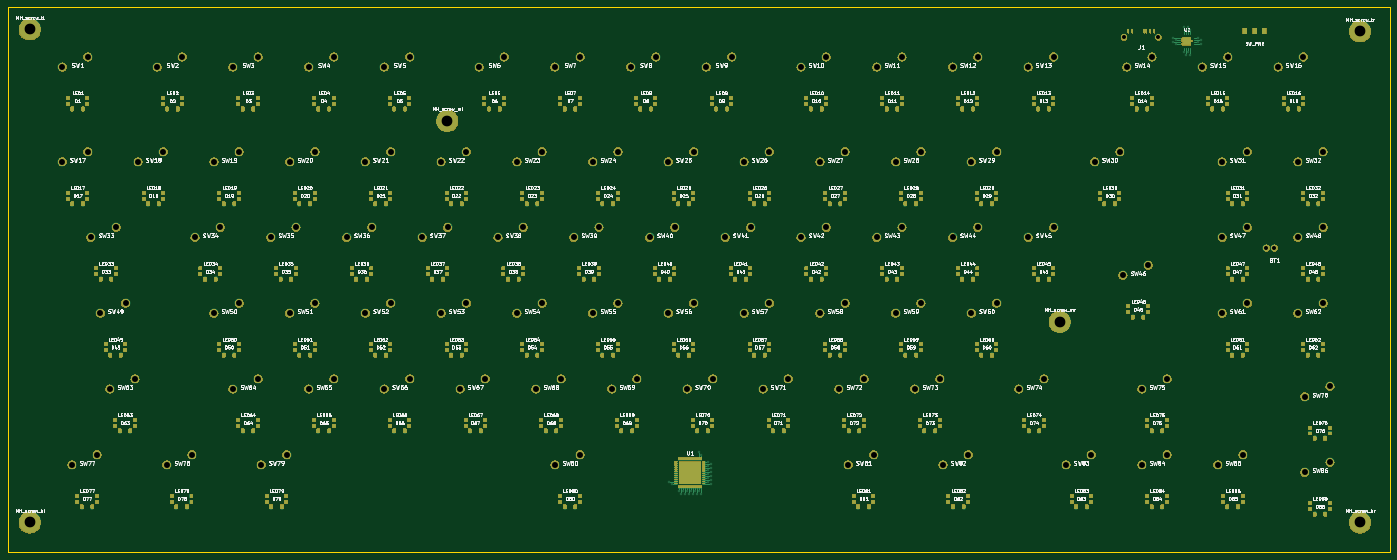
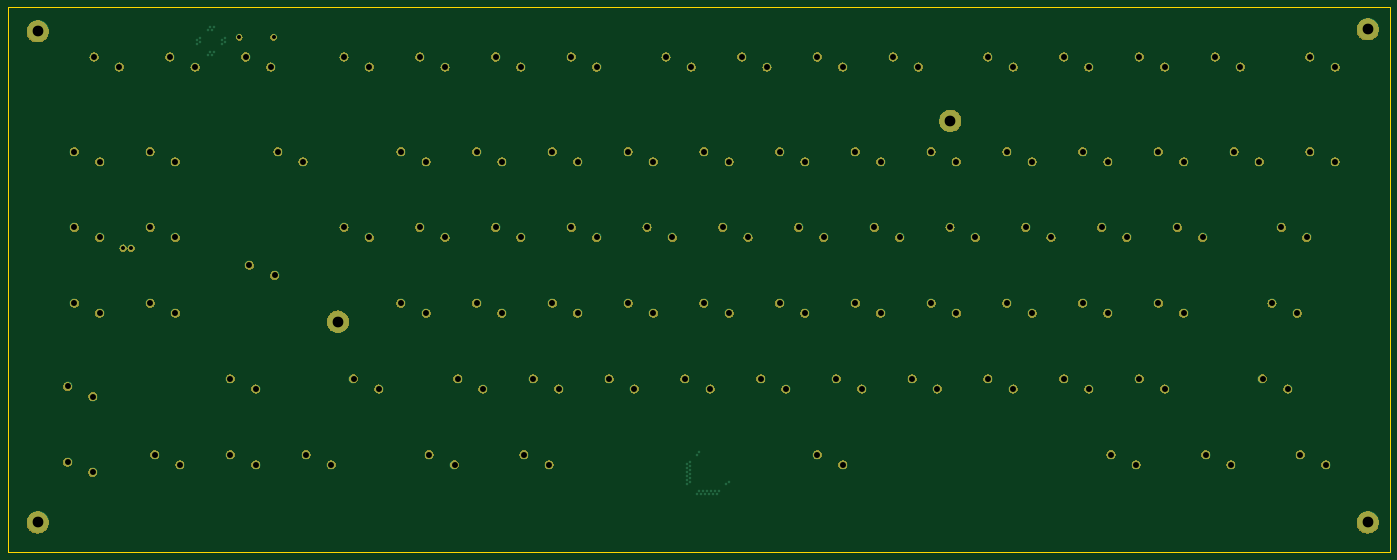
Circuit board: 12 layer files. Board 347.5 x 137.0 mm.
- bottom_copper: blue-dream-space-B_Cu.gbr (18462 bytes)
- bottom_mask: blue-dream-space-B_Mask.gbr (196280 bytes)
- paste: blue-dream-space-B_Paste.gbr (5055 bytes)
- bottom_silk: blue-dream-space-B_Silkscreen.gbr (5056 bytes)
- outline: blue-dream-space-Edge_Cuts.gbr (5209 bytes)
- top_copper: blue-dream-space-F_Cu.gbr (55523 bytes)
- top_mask: blue-dream-space-F_Mask.gbr (719630 bytes)
- paste: blue-dream-space-F_Paste.gbr (25019 bytes)
- top_silk: blue-dream-space-F_Silkscreen.gbr (580684 bytes)
- inner_copper: blue-dream-space-In1_Cu.gbr (16964 bytes)
- inner_copper: blue-dream-space-In2_Cu.gbr (16964 bytes)
- drill: blue-dream-space.drl (4218 bytes)

=== bottom_copper: blue-dream-space-B_Cu.gbr (18462 bytes, source omitted) ===
=== bottom_mask: blue-dream-space-B_Mask.gbr (196280 bytes, source omitted) ===
=== paste: blue-dream-space-B_Paste.gbr ===
%TF.GenerationSoftware,KiCad,Pcbnew,9.0.8-1.fc43*%
%TF.CreationDate,2026-04-08T13:00:49-04:00*%
%TF.ProjectId,blue-dream-space,626c7565-2d64-4726-9561-6d2d73706163,rev?*%
%TF.SameCoordinates,Original*%
%TF.FileFunction,Paste,Bot*%
%TF.FilePolarity,Positive*%
%FSLAX46Y46*%
G04 Gerber Fmt 4.6, Leading zero omitted, Abs format (unit mm)*
G04 Created by KiCad (PCBNEW 9.0.8-1.fc43) date 2026-04-08 13:00:49*
%MOMM*%
%LPD*%
G01*
G04 APERTURE LIST*
%ADD10C,0.350000*%
G04 APERTURE END LIST*
D10*
X30715000Y-31985000D03*
X37065000Y-29445000D03*
X54527500Y-31985000D03*
X60877500Y-29445000D03*
X73577500Y-31985000D03*
X79927500Y-29445000D03*
X92627500Y-31985000D03*
X98977500Y-29445000D03*
X111677500Y-31985000D03*
X118027500Y-29445000D03*
X135490000Y-31985000D03*
X141840000Y-29445000D03*
X154540000Y-31985000D03*
X160890000Y-29445000D03*
X173590000Y-31985000D03*
X179940000Y-29445000D03*
X192640000Y-31985000D03*
X198990000Y-29445000D03*
X216452500Y-31985000D03*
X222802500Y-29445000D03*
X235502500Y-31985000D03*
X241852500Y-29445000D03*
X254552500Y-31985000D03*
X260902500Y-29445000D03*
X273602500Y-31985000D03*
X279952500Y-29445000D03*
X298367500Y-31985000D03*
X304717500Y-29445000D03*
X317417500Y-31985000D03*
X323767500Y-29445000D03*
X336467500Y-31985000D03*
X342817500Y-29445000D03*
X30715000Y-55797500D03*
X37065000Y-53257500D03*
X49765000Y-55797500D03*
X56115000Y-53257500D03*
X68815000Y-55797500D03*
X75165000Y-53257500D03*
X87865000Y-55797500D03*
X94215000Y-53257500D03*
X106915000Y-55797500D03*
X113265000Y-53257500D03*
X125965000Y-55797500D03*
X132315000Y-53257500D03*
X145015000Y-55797500D03*
X151365000Y-53257500D03*
X164065000Y-55797500D03*
X170415000Y-53257500D03*
X183115000Y-55797500D03*
X189465000Y-53257500D03*
X202165000Y-55797500D03*
X208515000Y-53257500D03*
X221215000Y-55797500D03*
X227565000Y-53257500D03*
X240265000Y-55797500D03*
X246615000Y-53257500D03*
X259315000Y-55797500D03*
X265665000Y-53257500D03*
X290271300Y-55797500D03*
X296621300Y-53257500D03*
X322370500Y-55797500D03*
X328720500Y-53257500D03*
X341420500Y-55797500D03*
X347770500Y-53257500D03*
X37858800Y-74847500D03*
X44208800Y-72307500D03*
X64052500Y-74847500D03*
X70402500Y-72307500D03*
X83102500Y-74847500D03*
X89452500Y-72307500D03*
X102152500Y-74847500D03*
X108502500Y-72307500D03*
X121202500Y-74847500D03*
X127552500Y-72307500D03*
X140252500Y-74847500D03*
X146602500Y-72307500D03*
X159302500Y-74847500D03*
X165652500Y-72307500D03*
X178352500Y-74847500D03*
X184702500Y-72307500D03*
X197402500Y-74847500D03*
X203752500Y-72307500D03*
X216452500Y-74847500D03*
X222802500Y-72307500D03*
X235502500Y-74847500D03*
X241852500Y-72307500D03*
X254552500Y-74847500D03*
X260902500Y-72307500D03*
X273602500Y-74847500D03*
X279952500Y-72307500D03*
X297415000Y-84372500D03*
X303765000Y-81832500D03*
X322370500Y-74847500D03*
X328720500Y-72307500D03*
X341420500Y-74847500D03*
X347770500Y-72307500D03*
X40240000Y-93897500D03*
X46590000Y-91357500D03*
X68815000Y-93897500D03*
X75165000Y-91357500D03*
X87865000Y-93897500D03*
X94215000Y-91357500D03*
X106915000Y-93897500D03*
X113265000Y-91357500D03*
X125965000Y-93897500D03*
X132315000Y-91357500D03*
X145015000Y-93897500D03*
X151365000Y-91357500D03*
X164065000Y-93897500D03*
X170415000Y-91357500D03*
X183115000Y-93897500D03*
X189465000Y-91357500D03*
X202165000Y-93897500D03*
X208515000Y-91357500D03*
X221215000Y-93897500D03*
X227565000Y-91357500D03*
X240265000Y-93897500D03*
X246615000Y-91357500D03*
X259315000Y-93897500D03*
X265665000Y-91357500D03*
X322370500Y-93897500D03*
X328720500Y-91357500D03*
X341420500Y-93897500D03*
X347770500Y-91357500D03*
X42621300Y-112947500D03*
X48971300Y-110407500D03*
X73577500Y-112947500D03*
X79927500Y-110407500D03*
X92627500Y-112947500D03*
X98977500Y-110407500D03*
X111677500Y-112947500D03*
X118027500Y-110407500D03*
X130727500Y-112947500D03*
X137077500Y-110407500D03*
X149777500Y-112947500D03*
X156127500Y-110407500D03*
X168827500Y-112947500D03*
X175177500Y-110407500D03*
X187877500Y-112947500D03*
X194227500Y-110407500D03*
X206927500Y-112947500D03*
X213277500Y-110407500D03*
X225977500Y-112947500D03*
X232327500Y-110407500D03*
X245027500Y-112947500D03*
X251377500Y-110407500D03*
X271221300Y-112947500D03*
X277571300Y-110407500D03*
X302177500Y-112947500D03*
X308527500Y-110407500D03*
X343135000Y-114852500D03*
X349485000Y-112312500D03*
X33096300Y-131997500D03*
X39446300Y-129457500D03*
X56908800Y-131997500D03*
X63258800Y-129457500D03*
X80721300Y-131997500D03*
X87071300Y-129457500D03*
X154540000Y-131997500D03*
X160890000Y-129457500D03*
X228358800Y-131997500D03*
X234708800Y-129457500D03*
X252171300Y-131997500D03*
X258521300Y-129457500D03*
X283127500Y-131997500D03*
X289477500Y-129457500D03*
X302177500Y-131997500D03*
X308527500Y-129457500D03*
X321227500Y-131997500D03*
X327577500Y-129457500D03*
X343135000Y-133902500D03*
X349485000Y-131362500D03*
X306320000Y-24500000D03*
X297680000Y-24500000D03*
X335500000Y-77500000D03*
X333500000Y-77500000D03*
X22500000Y-22500000D03*
X357000000Y-23000000D03*
X22500000Y-146500000D03*
X357000000Y-146500000D03*
X127500000Y-45500000D03*
X281500000Y-96000000D03*
M02*

=== bottom_silk: blue-dream-space-B_Silkscreen.gbr ===
%TF.GenerationSoftware,KiCad,Pcbnew,9.0.8-1.fc43*%
%TF.CreationDate,2026-04-08T13:00:49-04:00*%
%TF.ProjectId,blue-dream-space,626c7565-2d64-4726-9561-6d2d73706163,rev?*%
%TF.SameCoordinates,Original*%
%TF.FileFunction,Legend,Bot*%
%TF.FilePolarity,Positive*%
%FSLAX46Y46*%
G04 Gerber Fmt 4.6, Leading zero omitted, Abs format (unit mm)*
G04 Created by KiCad (PCBNEW 9.0.8-1.fc43) date 2026-04-08 13:00:49*
%MOMM*%
%LPD*%
G01*
G04 APERTURE LIST*
%ADD10C,0.350000*%
G04 APERTURE END LIST*
D10*
X30715000Y-31985000D03*
X37065000Y-29445000D03*
X54527500Y-31985000D03*
X60877500Y-29445000D03*
X73577500Y-31985000D03*
X79927500Y-29445000D03*
X92627500Y-31985000D03*
X98977500Y-29445000D03*
X111677500Y-31985000D03*
X118027500Y-29445000D03*
X135490000Y-31985000D03*
X141840000Y-29445000D03*
X154540000Y-31985000D03*
X160890000Y-29445000D03*
X173590000Y-31985000D03*
X179940000Y-29445000D03*
X192640000Y-31985000D03*
X198990000Y-29445000D03*
X216452500Y-31985000D03*
X222802500Y-29445000D03*
X235502500Y-31985000D03*
X241852500Y-29445000D03*
X254552500Y-31985000D03*
X260902500Y-29445000D03*
X273602500Y-31985000D03*
X279952500Y-29445000D03*
X298367500Y-31985000D03*
X304717500Y-29445000D03*
X317417500Y-31985000D03*
X323767500Y-29445000D03*
X336467500Y-31985000D03*
X342817500Y-29445000D03*
X30715000Y-55797500D03*
X37065000Y-53257500D03*
X49765000Y-55797500D03*
X56115000Y-53257500D03*
X68815000Y-55797500D03*
X75165000Y-53257500D03*
X87865000Y-55797500D03*
X94215000Y-53257500D03*
X106915000Y-55797500D03*
X113265000Y-53257500D03*
X125965000Y-55797500D03*
X132315000Y-53257500D03*
X145015000Y-55797500D03*
X151365000Y-53257500D03*
X164065000Y-55797500D03*
X170415000Y-53257500D03*
X183115000Y-55797500D03*
X189465000Y-53257500D03*
X202165000Y-55797500D03*
X208515000Y-53257500D03*
X221215000Y-55797500D03*
X227565000Y-53257500D03*
X240265000Y-55797500D03*
X246615000Y-53257500D03*
X259315000Y-55797500D03*
X265665000Y-53257500D03*
X290271300Y-55797500D03*
X296621300Y-53257500D03*
X322370500Y-55797500D03*
X328720500Y-53257500D03*
X341420500Y-55797500D03*
X347770500Y-53257500D03*
X37858800Y-74847500D03*
X44208800Y-72307500D03*
X64052500Y-74847500D03*
X70402500Y-72307500D03*
X83102500Y-74847500D03*
X89452500Y-72307500D03*
X102152500Y-74847500D03*
X108502500Y-72307500D03*
X121202500Y-74847500D03*
X127552500Y-72307500D03*
X140252500Y-74847500D03*
X146602500Y-72307500D03*
X159302500Y-74847500D03*
X165652500Y-72307500D03*
X178352500Y-74847500D03*
X184702500Y-72307500D03*
X197402500Y-74847500D03*
X203752500Y-72307500D03*
X216452500Y-74847500D03*
X222802500Y-72307500D03*
X235502500Y-74847500D03*
X241852500Y-72307500D03*
X254552500Y-74847500D03*
X260902500Y-72307500D03*
X273602500Y-74847500D03*
X279952500Y-72307500D03*
X297415000Y-84372500D03*
X303765000Y-81832500D03*
X322370500Y-74847500D03*
X328720500Y-72307500D03*
X341420500Y-74847500D03*
X347770500Y-72307500D03*
X40240000Y-93897500D03*
X46590000Y-91357500D03*
X68815000Y-93897500D03*
X75165000Y-91357500D03*
X87865000Y-93897500D03*
X94215000Y-91357500D03*
X106915000Y-93897500D03*
X113265000Y-91357500D03*
X125965000Y-93897500D03*
X132315000Y-91357500D03*
X145015000Y-93897500D03*
X151365000Y-91357500D03*
X164065000Y-93897500D03*
X170415000Y-91357500D03*
X183115000Y-93897500D03*
X189465000Y-91357500D03*
X202165000Y-93897500D03*
X208515000Y-91357500D03*
X221215000Y-93897500D03*
X227565000Y-91357500D03*
X240265000Y-93897500D03*
X246615000Y-91357500D03*
X259315000Y-93897500D03*
X265665000Y-91357500D03*
X322370500Y-93897500D03*
X328720500Y-91357500D03*
X341420500Y-93897500D03*
X347770500Y-91357500D03*
X42621300Y-112947500D03*
X48971300Y-110407500D03*
X73577500Y-112947500D03*
X79927500Y-110407500D03*
X92627500Y-112947500D03*
X98977500Y-110407500D03*
X111677500Y-112947500D03*
X118027500Y-110407500D03*
X130727500Y-112947500D03*
X137077500Y-110407500D03*
X149777500Y-112947500D03*
X156127500Y-110407500D03*
X168827500Y-112947500D03*
X175177500Y-110407500D03*
X187877500Y-112947500D03*
X194227500Y-110407500D03*
X206927500Y-112947500D03*
X213277500Y-110407500D03*
X225977500Y-112947500D03*
X232327500Y-110407500D03*
X245027500Y-112947500D03*
X251377500Y-110407500D03*
X271221300Y-112947500D03*
X277571300Y-110407500D03*
X302177500Y-112947500D03*
X308527500Y-110407500D03*
X343135000Y-114852500D03*
X349485000Y-112312500D03*
X33096300Y-131997500D03*
X39446300Y-129457500D03*
X56908800Y-131997500D03*
X63258800Y-129457500D03*
X80721300Y-131997500D03*
X87071300Y-129457500D03*
X154540000Y-131997500D03*
X160890000Y-129457500D03*
X228358800Y-131997500D03*
X234708800Y-129457500D03*
X252171300Y-131997500D03*
X258521300Y-129457500D03*
X283127500Y-131997500D03*
X289477500Y-129457500D03*
X302177500Y-131997500D03*
X308527500Y-129457500D03*
X321227500Y-131997500D03*
X327577500Y-129457500D03*
X343135000Y-133902500D03*
X349485000Y-131362500D03*
X306320000Y-24500000D03*
X297680000Y-24500000D03*
X335500000Y-77500000D03*
X333500000Y-77500000D03*
X22500000Y-22500000D03*
X357000000Y-23000000D03*
X22500000Y-146500000D03*
X357000000Y-146500000D03*
X127500000Y-45500000D03*
X281500000Y-96000000D03*
M02*

=== outline: blue-dream-space-Edge_Cuts.gbr ===
%TF.GenerationSoftware,KiCad,Pcbnew,9.0.8-1.fc43*%
%TF.CreationDate,2026-04-08T13:00:50-04:00*%
%TF.ProjectId,blue-dream-space,626c7565-2d64-4726-9561-6d2d73706163,rev?*%
%TF.SameCoordinates,Original*%
%TF.FileFunction,Profile,NP*%
%FSLAX46Y46*%
G04 Gerber Fmt 4.6, Leading zero omitted, Abs format (unit mm)*
G04 Created by KiCad (PCBNEW 9.0.8-1.fc43) date 2026-04-08 13:00:50*
%MOMM*%
%LPD*%
G01*
G04 APERTURE LIST*
%TA.AperFunction,Profile*%
%ADD10C,0.100000*%
%TD*%
%ADD11C,0.350000*%
G04 APERTURE END LIST*
D10*
X17000000Y-17000000D02*
X364470000Y-17000000D01*
X364470000Y-153967500D01*
X17000000Y-153967500D01*
X17000000Y-17000000D01*
D11*
X30715000Y-31985000D03*
X37065000Y-29445000D03*
X54527500Y-31985000D03*
X60877500Y-29445000D03*
X73577500Y-31985000D03*
X79927500Y-29445000D03*
X92627500Y-31985000D03*
X98977500Y-29445000D03*
X111677500Y-31985000D03*
X118027500Y-29445000D03*
X135490000Y-31985000D03*
X141840000Y-29445000D03*
X154540000Y-31985000D03*
X160890000Y-29445000D03*
X173590000Y-31985000D03*
X179940000Y-29445000D03*
X192640000Y-31985000D03*
X198990000Y-29445000D03*
X216452500Y-31985000D03*
X222802500Y-29445000D03*
X235502500Y-31985000D03*
X241852500Y-29445000D03*
X254552500Y-31985000D03*
X260902500Y-29445000D03*
X273602500Y-31985000D03*
X279952500Y-29445000D03*
X298367500Y-31985000D03*
X304717500Y-29445000D03*
X317417500Y-31985000D03*
X323767500Y-29445000D03*
X336467500Y-31985000D03*
X342817500Y-29445000D03*
X30715000Y-55797500D03*
X37065000Y-53257500D03*
X49765000Y-55797500D03*
X56115000Y-53257500D03*
X68815000Y-55797500D03*
X75165000Y-53257500D03*
X87865000Y-55797500D03*
X94215000Y-53257500D03*
X106915000Y-55797500D03*
X113265000Y-53257500D03*
X125965000Y-55797500D03*
X132315000Y-53257500D03*
X145015000Y-55797500D03*
X151365000Y-53257500D03*
X164065000Y-55797500D03*
X170415000Y-53257500D03*
X183115000Y-55797500D03*
X189465000Y-53257500D03*
X202165000Y-55797500D03*
X208515000Y-53257500D03*
X221215000Y-55797500D03*
X227565000Y-53257500D03*
X240265000Y-55797500D03*
X246615000Y-53257500D03*
X259315000Y-55797500D03*
X265665000Y-53257500D03*
X290271300Y-55797500D03*
X296621300Y-53257500D03*
X322370500Y-55797500D03*
X328720500Y-53257500D03*
X341420500Y-55797500D03*
X347770500Y-53257500D03*
X37858800Y-74847500D03*
X44208800Y-72307500D03*
X64052500Y-74847500D03*
X70402500Y-72307500D03*
X83102500Y-74847500D03*
X89452500Y-72307500D03*
X102152500Y-74847500D03*
X108502500Y-72307500D03*
X121202500Y-74847500D03*
X127552500Y-72307500D03*
X140252500Y-74847500D03*
X146602500Y-72307500D03*
X159302500Y-74847500D03*
X165652500Y-72307500D03*
X178352500Y-74847500D03*
X184702500Y-72307500D03*
X197402500Y-74847500D03*
X203752500Y-72307500D03*
X216452500Y-74847500D03*
X222802500Y-72307500D03*
X235502500Y-74847500D03*
X241852500Y-72307500D03*
X254552500Y-74847500D03*
X260902500Y-72307500D03*
X273602500Y-74847500D03*
X279952500Y-72307500D03*
X297415000Y-84372500D03*
X303765000Y-81832500D03*
X322370500Y-74847500D03*
X328720500Y-72307500D03*
X341420500Y-74847500D03*
X347770500Y-72307500D03*
X40240000Y-93897500D03*
X46590000Y-91357500D03*
X68815000Y-93897500D03*
X75165000Y-91357500D03*
X87865000Y-93897500D03*
X94215000Y-91357500D03*
X106915000Y-93897500D03*
X113265000Y-91357500D03*
X125965000Y-93897500D03*
X132315000Y-91357500D03*
X145015000Y-93897500D03*
X151365000Y-91357500D03*
X164065000Y-93897500D03*
X170415000Y-91357500D03*
X183115000Y-93897500D03*
X189465000Y-91357500D03*
X202165000Y-93897500D03*
X208515000Y-91357500D03*
X221215000Y-93897500D03*
X227565000Y-91357500D03*
X240265000Y-93897500D03*
X246615000Y-91357500D03*
X259315000Y-93897500D03*
X265665000Y-91357500D03*
X322370500Y-93897500D03*
X328720500Y-91357500D03*
X341420500Y-93897500D03*
X347770500Y-91357500D03*
X42621300Y-112947500D03*
X48971300Y-110407500D03*
X73577500Y-112947500D03*
X79927500Y-110407500D03*
X92627500Y-112947500D03*
X98977500Y-110407500D03*
X111677500Y-112947500D03*
X118027500Y-110407500D03*
X130727500Y-112947500D03*
X137077500Y-110407500D03*
X149777500Y-112947500D03*
X156127500Y-110407500D03*
X168827500Y-112947500D03*
X175177500Y-110407500D03*
X187877500Y-112947500D03*
X194227500Y-110407500D03*
X206927500Y-112947500D03*
X213277500Y-110407500D03*
X225977500Y-112947500D03*
X232327500Y-110407500D03*
X245027500Y-112947500D03*
X251377500Y-110407500D03*
X271221300Y-112947500D03*
X277571300Y-110407500D03*
X302177500Y-112947500D03*
X308527500Y-110407500D03*
X343135000Y-114852500D03*
X349485000Y-112312500D03*
X33096300Y-131997500D03*
X39446300Y-129457500D03*
X56908800Y-131997500D03*
X63258800Y-129457500D03*
X80721300Y-131997500D03*
X87071300Y-129457500D03*
X154540000Y-131997500D03*
X160890000Y-129457500D03*
X228358800Y-131997500D03*
X234708800Y-129457500D03*
X252171300Y-131997500D03*
X258521300Y-129457500D03*
X283127500Y-131997500D03*
X289477500Y-129457500D03*
X302177500Y-131997500D03*
X308527500Y-129457500D03*
X321227500Y-131997500D03*
X327577500Y-129457500D03*
X343135000Y-133902500D03*
X349485000Y-131362500D03*
X306320000Y-24500000D03*
X297680000Y-24500000D03*
X335500000Y-77500000D03*
X333500000Y-77500000D03*
X22500000Y-22500000D03*
X357000000Y-23000000D03*
X22500000Y-146500000D03*
X357000000Y-146500000D03*
X127500000Y-45500000D03*
X281500000Y-96000000D03*
M02*

=== top_copper: blue-dream-space-F_Cu.gbr (55523 bytes, source omitted) ===
=== top_mask: blue-dream-space-F_Mask.gbr (719630 bytes, source omitted) ===
=== paste: blue-dream-space-F_Paste.gbr (25019 bytes, source omitted) ===
=== top_silk: blue-dream-space-F_Silkscreen.gbr (580684 bytes, source omitted) ===
=== inner_copper: blue-dream-space-In1_Cu.gbr (16964 bytes, source omitted) ===
=== inner_copper: blue-dream-space-In2_Cu.gbr (16964 bytes, source omitted) ===
=== drill: blue-dream-space.drl ===
M48
; DRILL file {KiCad 9.0.8-1.fc43} date 2026-04-08T13:00:50-0400
; FORMAT={-:-/ absolute / metric / decimal}
; #@! TF.CreationDate,2026-04-08T13:00:50-04:00
; #@! TF.GenerationSoftware,Kicad,Pcbnew,9.0.8-1.fc43
; #@! TF.FileFunction,MixedPlating,1,4
FMAT,2
METRIC
; #@! TA.AperFunction,Plated,PTH,ViaDrill
T1C0.300
; #@! TA.AperFunction,Plated,PTH,ComponentDrill
T2C1.000
; #@! TA.AperFunction,Plated,PTH,ComponentDrill
T3C1.500
; #@! TA.AperFunction,Plated,PTH,ComponentDrill
T4C2.700
%
G90
G05
T1
X183.2Y-136.25
X184.0Y-136.75
X185.75Y-138.5
X186.25Y-139.3
X186.75Y-138.5
X187.25Y-139.3
X187.75Y-138.5
X188.25Y-139.3
X188.75Y-138.5
X189.25Y-139.3
X189.75Y-138.5
X190.25Y-139.3
X190.75Y-128.7
X190.75Y-138.5
X191.25Y-129.5
X191.25Y-139.3
X193.0Y-131.25
X193.0Y-132.25
X193.0Y-133.25
X193.0Y-134.25
X193.0Y-135.25
X193.0Y-136.25
X193.8Y-131.75
X193.8Y-132.75
X193.8Y-133.75
X193.8Y-134.75
X193.8Y-135.75
X193.8Y-136.75
X309.95Y-24.75
X309.95Y-25.75
X310.75Y-25.25
X310.75Y-26.25
X312.75Y-21.95
X312.75Y-28.25
X313.25Y-22.75
X313.25Y-29.05
X313.75Y-21.95
X313.75Y-28.25
X314.25Y-22.75
X314.25Y-29.05
X316.25Y-24.75
X316.25Y-25.75
X317.05Y-25.25
X317.05Y-26.25
T2
X297.68Y-24.5
X306.32Y-24.5
X333.5Y-77.5
X335.5Y-77.5
T3
X30.715Y-31.985
X30.715Y-55.797
X33.096Y-131.998
X37.065Y-29.445
X37.065Y-53.258
X37.859Y-74.847
X39.446Y-129.457
X40.24Y-93.897
X42.621Y-112.947
X44.209Y-72.307
X46.59Y-91.358
X48.971Y-110.407
X49.765Y-55.797
X54.527Y-31.985
X56.115Y-53.258
X56.909Y-131.998
X60.877Y-29.445
X63.259Y-129.457
X64.052Y-74.847
X68.815Y-55.797
X68.815Y-93.897
X70.403Y-72.307
X73.578Y-31.985
X73.578Y-112.947
X75.165Y-53.258
X75.165Y-91.358
X79.927Y-29.445
X79.927Y-110.407
X80.721Y-131.998
X83.102Y-74.847
X87.071Y-129.457
X87.865Y-55.797
X87.865Y-93.897
X89.453Y-72.307
X92.627Y-31.985
X92.627Y-112.947
X94.215Y-53.258
X94.215Y-91.358
X98.977Y-29.445
X98.977Y-110.407
X102.152Y-74.847
X106.915Y-55.797
X106.915Y-93.897
X108.502Y-72.307
X111.677Y-31.985
X111.677Y-112.947
X113.265Y-53.258
X113.265Y-91.358
X118.027Y-29.445
X118.027Y-110.407
X121.203Y-74.847
X125.965Y-55.797
X125.965Y-93.897
X127.552Y-72.307
X130.727Y-112.947
X132.315Y-53.258
X132.315Y-91.358
X135.49Y-31.985
X137.077Y-110.407
X140.252Y-74.847
X141.84Y-29.445
X145.015Y-55.797
X145.015Y-93.897
X146.602Y-72.307
X149.778Y-112.947
X151.365Y-53.258
X151.365Y-91.358
X154.54Y-31.985
X154.54Y-131.998
X156.127Y-110.407
X159.302Y-74.847
X160.89Y-29.445
X160.89Y-129.457
X164.065Y-55.797
X164.065Y-93.897
X165.653Y-72.307
X168.827Y-112.947
X170.415Y-53.258
X170.415Y-91.358
X173.59Y-31.985
X175.177Y-110.407
X178.352Y-74.847
X179.94Y-29.445
X183.115Y-55.797
X183.115Y-93.897
X184.702Y-72.307
X187.877Y-112.947
X189.465Y-53.258
X189.465Y-91.358
X192.64Y-31.985
X194.227Y-110.407
X197.403Y-74.847
X198.99Y-29.445
X202.165Y-55.797
X202.165Y-93.897
X203.752Y-72.307
X206.927Y-112.947
X208.515Y-53.258
X208.515Y-91.358
X213.278Y-110.407
X216.452Y-31.985
X216.452Y-74.847
X221.215Y-55.797
X221.215Y-93.897
X222.802Y-29.445
X222.802Y-72.307
X225.977Y-112.947
X227.565Y-53.258
X227.565Y-91.358
X228.359Y-131.998
X232.327Y-110.407
X234.709Y-129.457
X235.502Y-31.985
X235.502Y-74.847
X240.265Y-55.797
X240.265Y-93.897
X241.852Y-29.445
X241.852Y-72.307
X245.027Y-112.947
X246.615Y-53.258
X246.615Y-91.358
X251.377Y-110.407
X252.171Y-131.998
X254.552Y-31.985
X254.552Y-74.847
X258.521Y-129.457
X259.315Y-55.797
X259.315Y-93.897
X260.902Y-29.445
X260.902Y-72.307
X265.665Y-53.258
X265.665Y-91.358
X271.221Y-112.947
X273.602Y-31.985
X273.602Y-74.847
X277.571Y-110.407
X279.952Y-29.445
X279.952Y-72.307
X283.127Y-131.998
X289.477Y-129.457
X290.271Y-55.797
X296.621Y-53.258
X297.415Y-84.373
X298.368Y-31.985
X302.178Y-112.947
X302.178Y-131.998
X303.765Y-81.832
X304.717Y-29.445
X308.527Y-110.407
X308.527Y-129.457
X317.417Y-31.985
X321.227Y-131.998
X322.37Y-55.797
X322.37Y-74.847
X322.37Y-93.897
X323.767Y-29.445
X327.577Y-129.457
X328.72Y-53.258
X328.72Y-72.307
X328.72Y-91.358
X336.467Y-31.985
X341.421Y-55.797
X341.421Y-74.847
X341.421Y-93.897
X342.817Y-29.445
X343.135Y-114.852
X343.135Y-133.903
X347.77Y-53.258
X347.77Y-72.307
X347.77Y-91.358
X349.485Y-112.312
X349.485Y-131.362
T4
X22.5Y-22.5
X22.5Y-146.5
X127.5Y-45.5
X281.5Y-96.0
X357.0Y-23.0
X357.0Y-146.5
M30
